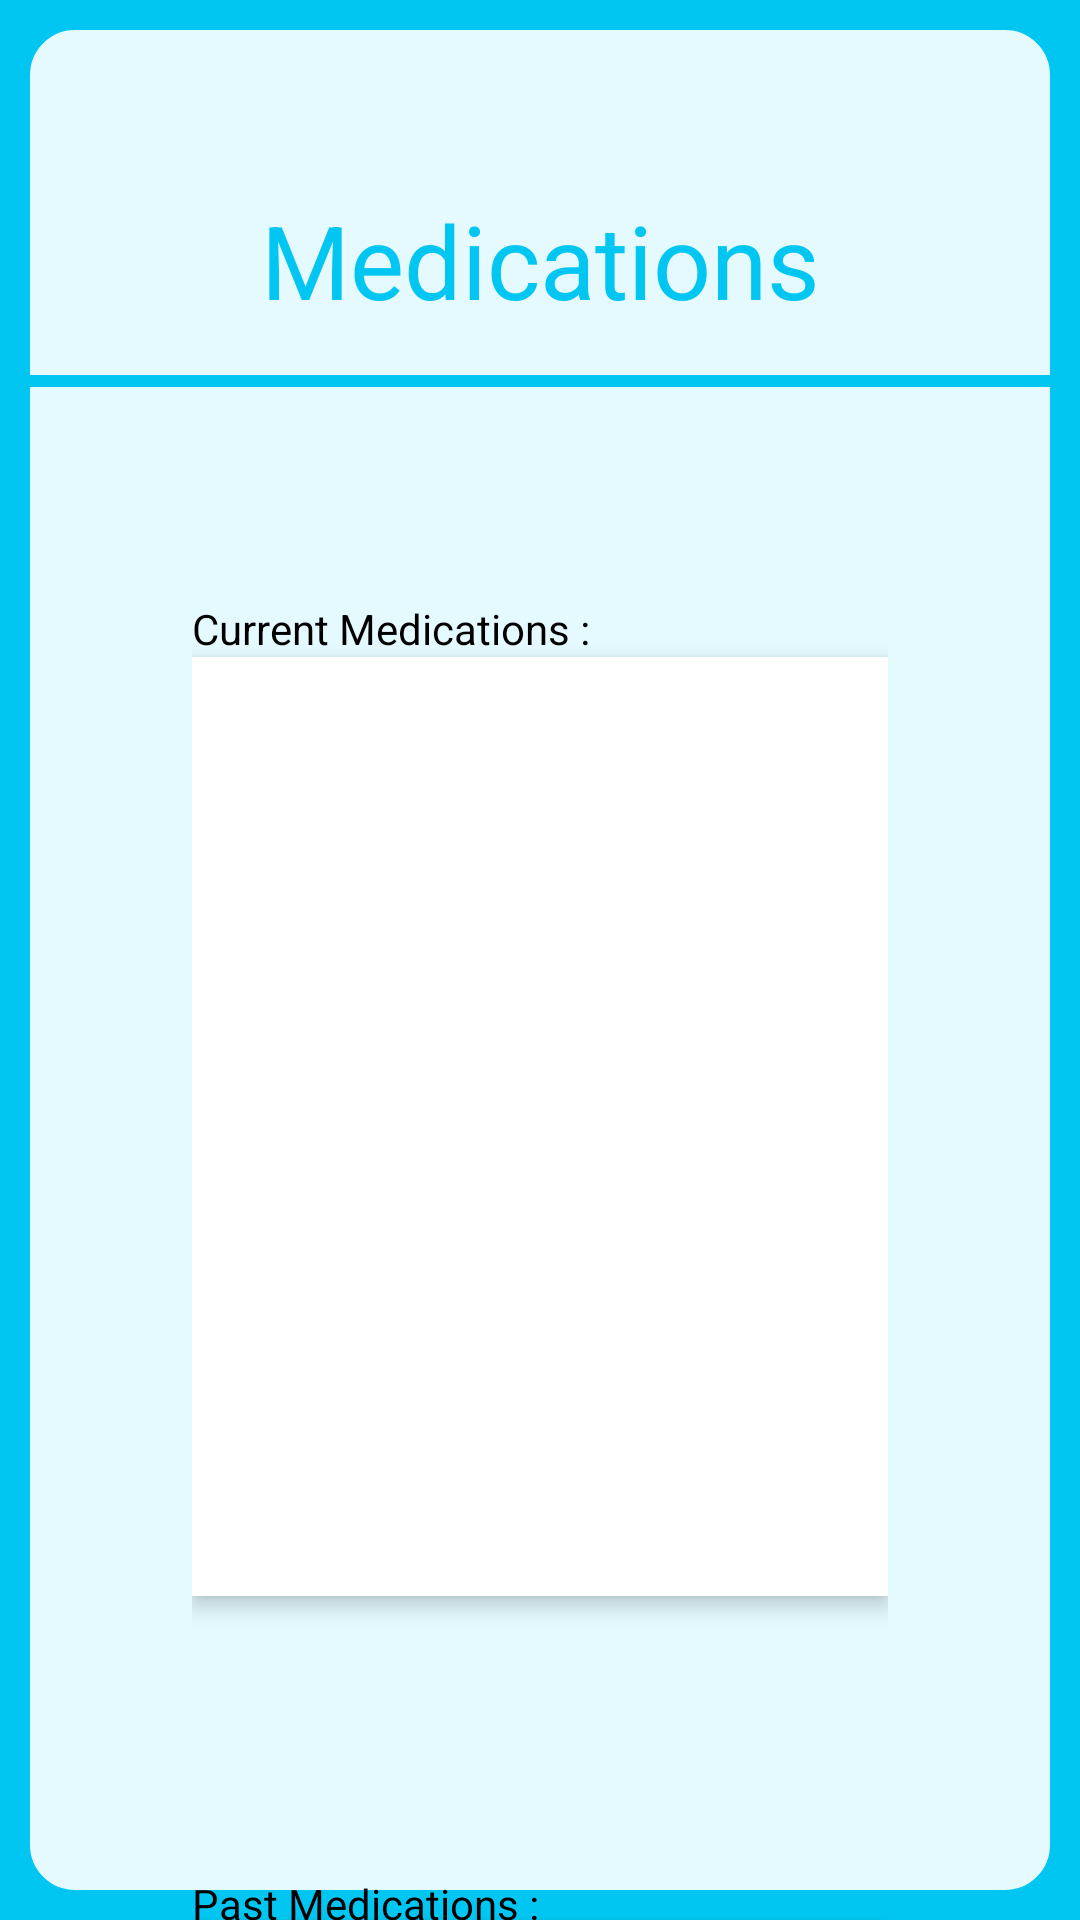

Here is an Android app screen rendered from its layout file. Give the layout XML and the strings, colors and styles it references.
<!-- AndroidManifest.xml: application theme Theme.CSC179_Patient_Tracker_App -->
<!-- res/layout/activity_medications.xml -->
<?xml version="1.0" encoding="utf-8"?>
<androidx.constraintlayout.widget.ConstraintLayout xmlns:android="http://schemas.android.com/apk/res/android"
    xmlns:app="http://schemas.android.com/apk/res-auto"
    xmlns:tools="http://schemas.android.com/tools"
    android:id="@+id/main"
    android:layout_width="match_parent"
    android:layout_height="match_parent"
    android:background="@drawable/layout_border"
    tools:context=".MedicationsActivity">

    <View
        android:id="@+id/view3"
        android:layout_width="match_parent"
        android:layout_height="4dp"
        android:layout_marginTop="16dp"
        android:layout_marginBottom="71dp"
        android:background="@color/primary_blue"
        app:layout_constraintBottom_toTopOf="@+id/back"
        app:layout_constraintTop_toBottomOf="@+id/textView5"
        tools:layout_editor_absoluteX="0dp" />

    <LinearLayout
        android:id="@+id/back"
        android:layout_width="match_parent"
        android:layout_height="match_parent"
        android:layout_marginStart="64dp"
        android:layout_marginTop="200dp"
        android:layout_marginEnd="64dp"
        android:orientation="vertical"
        android:showDividers="middle"
        app:layout_constraintEnd_toEndOf="parent"
        app:layout_constraintStart_toStartOf="parent"
        app:layout_constraintTop_toTopOf="parent">

        <TextView
            android:layout_width="match_parent"
            android:layout_height="wrap_content"
            android:text="Current Medications :"
            android:textColor="@color/black" />

        <com.google.android.material.textfield.TextInputEditText
            android:id="@+id/current_medications_field"
            android:layout_width="match_parent"
            android:layout_height="313dp"
            android:background="@color/white"
            android:gravity="top"
            android:hint=" "
            android:lines="30" />

    </LinearLayout>

    <LinearLayout
        android:layout_width="match_parent"
        android:layout_height="match_parent"
        android:orientation="vertical"></LinearLayout>

    <TextView
        android:layout_width="wrap_content"
        android:layout_height="wrap_content"
        android:layout_marginTop="64dp"
        android:text="Medications"
        android:textColor="@color/primary_blue"
        android:textSize="34sp"
        app:layout_constraintEnd_toEndOf="parent"
        app:layout_constraintStart_toStartOf="parent"
        app:layout_constraintTop_toTopOf="parent" />

    <LinearLayout
        android:layout_width="match_parent"
        android:layout_height="match_parent"
        android:layout_marginStart="64dp"
        android:layout_marginTop="625dp"
        android:layout_marginEnd="64dp"
        android:orientation="vertical"
        app:layout_constraintEnd_toEndOf="parent"
        app:layout_constraintStart_toStartOf="parent"
        app:layout_constraintTop_toTopOf="parent">

        <TextView
            android:layout_width="match_parent"
            android:layout_height="wrap_content"
            android:text="Past Medications :"
            android:textColor="@color/black" />

        <com.google.android.material.textfield.TextInputEditText
            android:id="@+id/past_medications_field"
            android:layout_width="match_parent"
            android:layout_height="313dp"
            android:background="@color/white"
            android:gravity="top"
            android:hint=" "
            android:lines="30" />
    </LinearLayout>

    <LinearLayout
        android:layout_width="match_parent"
        android:layout_height="match_parent"
        android:layout_marginStart="64dp"
        android:layout_marginTop="1060dp"
        android:layout_marginEnd="64dp"
        android:orientation="vertical"
        app:layout_constraintEnd_toEndOf="parent"
        app:layout_constraintStart_toStartOf="parent"
        app:layout_constraintTop_toTopOf="parent">

        <Button
            android:id="@+id/save_edit_button"
            android:layout_width="match_parent"
            android:layout_height="wrap_content"
            android:text="Save " />
    </LinearLayout>

</androidx.constraintlayout.widget.ConstraintLayout>
<!-- resources referenced by this layout -->
<resources>
  <color name="black">#FF000000</color>
  <color name="primary_blue">#FF00C6F1</color>
  <color name="white">#FFFFFFFF</color>
  <!-- drawable layout_border (drawable) -->
  <?xml version="1.0" encoding="utf-8"?>
  <layer-list xmlns:android="http://schemas.android.com/apk/res/android">
      <item>
          <shape>
              <solid android:color="@color/primary_blue" />
          </shape>
      </item>
      <item>
          <shape>
              <solid android:color="@color/light_blue" />
              <stroke android:width="10dip" android:color="@color/primary_blue" />
              <corners android:radius="20dip" />
          </shape>
      </item>
  </layer-list>
  <style name="Theme.CSC179_Patient_Tracker_App" parent="Theme.MaterialComponents.DayNight.NoActionBar">
          
          <item name="colorPrimary">@color/primary_blue</item>
          <item name="colorPrimaryVariant">@color/purple_700</item>
          <item name="colorOnPrimary">@color/white</item>
          
          <item name="colorSecondary">@color/teal_200</item>
          <item name="colorSecondaryVariant">@color/teal_700</item>
          <item name="colorOnSecondary">@color/black</item>
          
          <item name="android:statusBarColor">?attr/colorPrimaryVariant</item>
          
          <item name="android:colorBackground">@color/light_blue</item>
          <item name="editTextStyle">@style/editTextStyle</item>
      </style>
  <color name="light_blue">#FFE4FAFF</color>
  <color name="purple_700">#FF3700B3</color>
  <color name="teal_200">#FF03DAC5</color>
  <color name="teal_700">#FF018786</color>
  <style name="editTextStyle" parent="Widget.AppCompat.EditText">
          <item name="android:elevation">4dp</item>
          <item name="android:background">@drawable/rounded_edittext</item>
      </style>
  <!-- drawable rounded_edittext (drawable) -->
  <?xml version="1.0" encoding="utf-8"?>
  <shape xmlns:android="http://schemas.android.com/apk/res/android"
      android:shape="rectangle"
      >
      <solid android:color="#FFFFFF" />
      <corners
          android:bottomRightRadius="15dp"
          android:bottomLeftRadius="15dp"
          android:topLeftRadius="15dp"
          android:topRightRadius="15dp"
          />
  
      <padding
          android:left="24dp"
          android:top="8dp"
          android:bottom="8dp"
          android:right="24dp" />
  
  </shape>
</resources>
